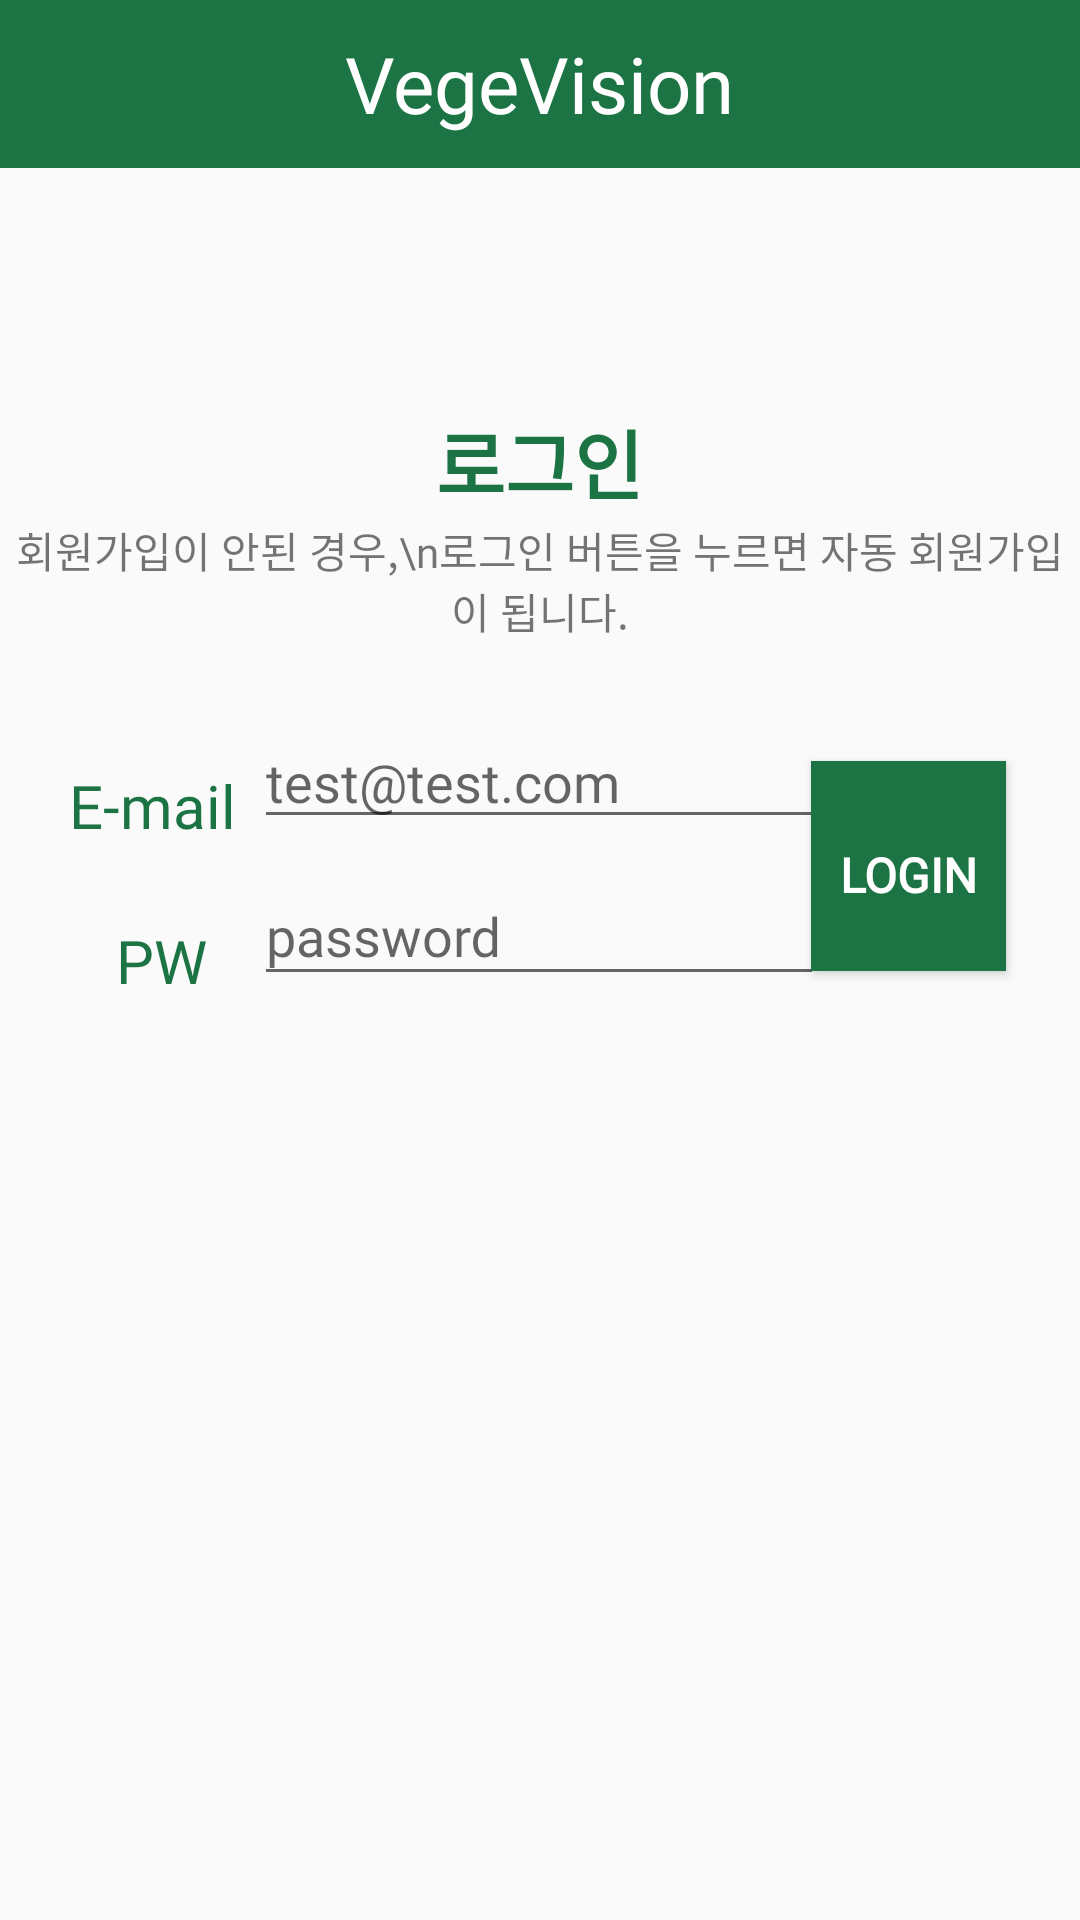

Layout XML and referenced resources for this Android screen:
<!-- AndroidManifest.xml: application theme Theme.VegeVisionApp -->
<!-- res/layout/login_page.xml -->
<?xml version="1.0" encoding="utf-8"?>
<androidx.constraintlayout.widget.ConstraintLayout xmlns:android="http://schemas.android.com/apk/res/android"
    xmlns:app="http://schemas.android.com/apk/res-auto"
    xmlns:tools="http://schemas.android.com/tools"
    android:layout_width="match_parent"
    android:layout_height="match_parent"
    tools:layout_editor_absoluteX="0dp"
    tools:layout_editor_absoluteY="0dp">

    <include
        android:id="@+id/include"
        layout="@layout/custom_toolbar" />

    <TextView
        android:id="@+id/loginpage"
        android:layout_width="200dp"
        android:layout_height="60dp"
        android:layout_marginTop="80dp"
        android:layout_marginBottom="-5dp"
        android:fontFamily="@font/notosanskr_light"

        android:gravity="center"
        android:text="로그인"
        android:textColor="@color/green_main"
        android:textFontWeight="700"
        android:textSize="25sp"
        app:layout_constraintBottom_toTopOf="@+id/include"
        app:layout_constraintEnd_toEndOf="parent"
        app:layout_constraintHorizontal_bias="0.497"
        app:layout_constraintStart_toStartOf="parent"
        app:layout_constraintTop_toBottomOf="@id/warning"
        tools:ignore="MissingConstraints" />


    

    
    <TextView
        android:id="@+id/warning"
        android:layout_width="wrap_content"
        android:layout_height="60dp"
        android:layout_marginTop="-10dp"
        android:fontFamily="@font/notosanskr_light"
        android:gravity="center"
        android:text="회원가입이 안된 경우,\n로그인 버튼을 누르면 자동 회원가입이 됩니다."

        app:layout_constraintBottom_toTopOf="@+id/editid"
        app:layout_constraintEnd_toEndOf="parent"
        app:layout_constraintStart_toStartOf="parent"
        app:layout_constraintTop_toBottomOf="@+id/loginpage"
        tools:ignore="MissingConstraints" />

    <TextView
        android:id="@+id/id"
        android:layout_width="wrap_content"
        android:layout_height="wrap_content"
        android:layout_marginStart="30dp"
        android:layout_marginTop="25dp"
        android:layout_marginEnd="10dp"
        android:layout_marginBottom="18dp"
        android:fontFamily="@font/timesnewroman"
        android:text="E-mail"
        android:textColor="@color/green_main"
        android:textSize="20sp"
        app:layout_constraintBottom_toTopOf="@+id/pw"

        app:layout_constraintEnd_toStartOf="@+id/editid"
        app:layout_constraintHorizontal_bias="0.666"
        app:layout_constraintStart_toStartOf="parent"
        app:layout_constraintTop_toBottomOf="@+id/warning"
        tools:ignore="MissingConstraints" />

    
    <EditText
        android:id="@+id/editid"
        android:layout_width="190dp"
        android:layout_height="wrap_content"
        android:layout_marginStart="-40dp"
        android:layout_marginTop="15dp"
        android:ems="10"
        android:fontFamily="@font/timesnewroman"
        android:hint="test@test.com"
        android:inputType="text"
        android:text=""
        android:textColor="#000000"
        app:layout_constraintBottom_toTopOf="@+id/editpw"
        app:layout_constraintEnd_toEndOf="parent"
        app:layout_constraintHorizontal_bias="0.593"
        app:layout_constraintStart_toStartOf="parent"
        app:layout_constraintTop_toBottomOf="@+id/warning"
        app:passwordToggleEnabled="true"
        tools:ignore="MissingConstraints,UnknownId" />

    <TextView
        android:id="@+id/pw"
        android:layout_width="wrap_content"
        android:layout_height="wrap_content"
        android:layout_marginStart="30dp"
        android:layout_marginEnd="10dp"
        android:fontFamily="@font/timesnewroman"
        android:text="PW"
        android:textColor="@color/green_main"
        android:textSize="20sp"
        app:layout_constraintBottom_toBottomOf="parent"
        app:layout_constraintEnd_toStartOf="@+id/editpw"
        app:layout_constraintHorizontal_bias="0.613"
        app:layout_constraintStart_toStartOf="parent"
        app:layout_constraintTop_toTopOf="parent"
        tools:ignore="MissingConstraints" />

    
    <com.google.android.material.textfield.TextInputLayout
        android:id="@+id/editpw"
        android:layout_width="190dp"
        android:layout_height="wrap_content"
        android:layout_marginStart="-40dp"
        android:layout_marginBottom="308dp"
        android:fontFamily="@font/timesnewroman"
        android:hint="password"
        app:layout_constraintBottom_toBottomOf="@+id/include"
        app:layout_constraintEnd_toEndOf="parent"
        app:layout_constraintHorizontal_bias="0.593"
        app:layout_constraintStart_toStartOf="parent"
        app:layout_constraintTop_toBottomOf="@+id/editid"
        tools:ignore="MissingConstraints">

        <com.google.android.material.textfield.TextInputEditText
            android:id="@+id/passwordEditText"
            android:layout_width="match_parent"
            android:layout_height="wrap_content"
            android:fontFamily="@font/timesnewroman"
            android:inputType="textPassword" />

    </com.google.android.material.textfield.TextInputLayout>

    <Button
        android:id="@+id/loginBtn"
        android:layout_width="65dp"
        android:layout_height="70dp"
        android:layout_marginTop="30dp"
        android:layout_marginBottom="316dp"
        android:background="@color/green_main"
        android:elevation="2dp"
        android:gravity="center"
        app:layout_constraintBottom_toBottomOf="parent"
        app:layout_constraintEnd_toEndOf="parent"
        app:layout_constraintHorizontal_bias="0.916"
        app:layout_constraintStart_toStartOf="parent"
        app:layout_constraintTop_toBottomOf="@+id/warning"
        app:layout_constraintVertical_bias="0.25" />

    <TextView
        android:id="@+id/confirm"
        android:layout_width="65dp"
        android:layout_height="35dp"
        android:layout_marginTop="-50dp"
        android:layout_marginBottom="256dp"
        android:elevation="4dp"
        android:fontFamily="@font/timesnewroman"
        android:gravity="center"
        android:text="LOGIN"
        android:textColor="@color/white"
        android:textFontWeight="700"
        android:textSize="16sp"
        app:layout_constraintBottom_toBottomOf="parent"
        app:layout_constraintEnd_toEndOf="parent"
        app:layout_constraintHorizontal_bias="0.916"
        app:layout_constraintStart_toStartOf="parent"
        app:layout_constraintTop_toBottomOf="@+id/loginBtn"
        app:layout_constraintVertical_bias="0.0" />


</androidx.constraintlayout.widget.ConstraintLayout>
<!-- res/layout/custom_toolbar.xml (included above) -->
<?xml version="1.0" encoding="utf-8"?>
<androidx.constraintlayout.widget.ConstraintLayout
    xmlns:android="http://schemas.android.com/apk/res/android"
    xmlns:app="http://schemas.android.com/apk/res-auto"
    xmlns:tools="http://schemas.android.com/tools"
    android:layout_width="match_parent"
    android:layout_height="match_parent">

    
    <androidx.appcompat.widget.Toolbar
        android:id="@+id/custom_toolbar"
        android:layout_width="match_parent"
        android:layout_height="?attr/actionBarSize"
        android:background="?attr/colorPrimary"
        android:theme="@style/ThemeOverlay.AppCompat.Dark"
        app:layout_constraintBottom_toBottomOf="parent"
        app:layout_constraintEnd_toEndOf="parent"
        app:layout_constraintHorizontal_bias="0.0"
        app:layout_constraintStart_toStartOf="parent"
        app:layout_constraintTop_toTopOf="parent"
        app:layout_constraintVertical_bias="0.0">

        <TextView
            android:layout_width="wrap_content"
            android:layout_height="wrap_content"
            android:layout_gravity="center"
            android:text="VegeVision"
            android:fontFamily="@font/timesnewroman"
            android:textAppearance="?android:textAppearanceMedium"
            android:textColor="@android:color/white"
            android:textSize="26sp" />

        
        

    </androidx.appcompat.widget.Toolbar>

</androidx.constraintlayout.widget.ConstraintLayout>
<!-- resources referenced by this layout -->
<resources>
  <color name="green_main">#1C7444</color>
  <color name="white">#FFFFFFFF</color>
  <style name="Theme.VegeVisionApp" parent="Base.Theme.VegeVisionApp" />
  <style name="Base.Theme.VegeVisionApp" parent="Theme.AppCompat.DayNight.NoActionBar">
          
          <item name="colorPrimary">@color/green_main</item> 
          <item name="colorPrimaryVariant">@color/green_main</item>
          <item name="colorOnPrimary">@color/white</item>
          
          <item name="colorSecondary">@color/yellow_1</item>
          <item name="colorSecondaryVariant">@color/yellow_2</item>
          <item name="colorOnSecondary">@color/black</item>
          
          <item name="android:statusBarColor" tools:targetApi="1">?attr/colorPrimaryVariant</item>
          
          
  
          
          
  
          
          <item name="android:windowActionBarOverlay">true</item>
      </style>
  <color name="yellow_1">#D5D44C</color>
  <color name="yellow_2">#E5E593</color>
  <color name="black">#FF000000</color>
</resources>
